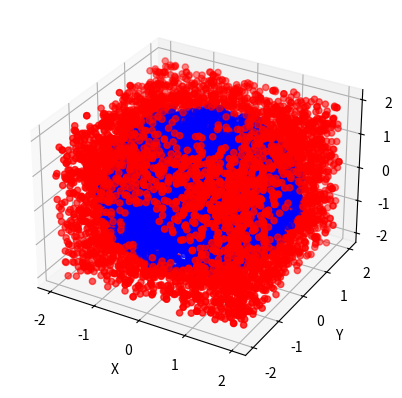

Recreate this plot in Python.
'''The objective of this project is to find the value of pi using method of approximatig the integral of a certain form to a procedure of sampling values 
from a PD and finding some statistic of the PD.'''
import scipy as sp 
import numpy as np 
import matplotlib.pyplot as plt 
import matplotlib
import math 
from mpl_toolkits.mplot3d import Axes3D

def init():
	'''Hardcoded parameters'''
	n=10 #the number of data points
	r=2 #radius of circle
	exp=4#the required exponent
	powers=[]
	for i in range(1,exp+1,1):
		powers+=[math.pow(10,i)];

	upper_bound=int(math.pow(10,exp))
	return upper_bound,powers,r

def main():
	sum=0
	x_list=[]
	y_list=[]
	z_list=[]
	col_list=[]
	pi_list=[]
	fig = plt.figure()
	ax = fig.add_subplot(111, projection='3d')
	ax.set_xlabel('X ')
	ax.set_ylabel('Y ')
	ax.set_zlabel('Z ')

	upper_bound,powers,r=init()
	for i in range(1,upper_bound+1,1):
		x_list.append(np.random.uniform(-r,r))
		y_list.append(np.random.uniform(-r,r))
		z_list.append(np.random.uniform(-r,r))
		if (math.pow(x_list[-1],2)+math.pow(y_list[-1],2)+math.pow(z_list[-1],2))<=math.pow(r,2):
			sum+=1
			col_list.append('blue')
		else:
			col_list.append('red')

		if i in powers:
			pi_list.append(8*sum/i)
			ax.scatter(x_list, y_list, z_list, c=col_list, marker='o')
			plt.savefig("DataPoints:{}".format(i))
			print(pi_list)
			

if __name__=='__main__':
	main()